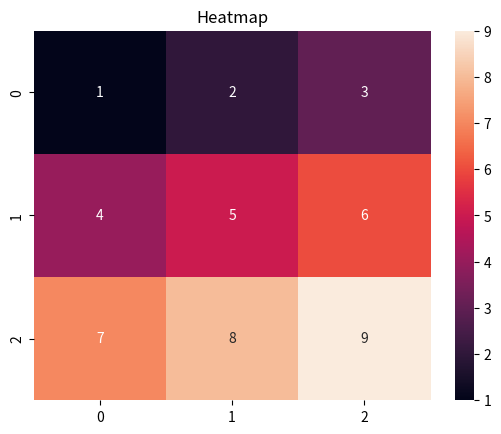

Reproduce this figure in Python.
# -*- coding: utf-8 -*-
"""
Created on Mon Jul 27 08:25:32 2026

@author: Sthuthi Sheela
"""

import matplotlib.pyplot as plt
import seaborn as sns
data=[
      [1,2,3],
      [4,5,6],
      [7,8,9]
      ]
sns.heatmap(data,annot=True)
plt.title("Heatmap")
plt.show()
